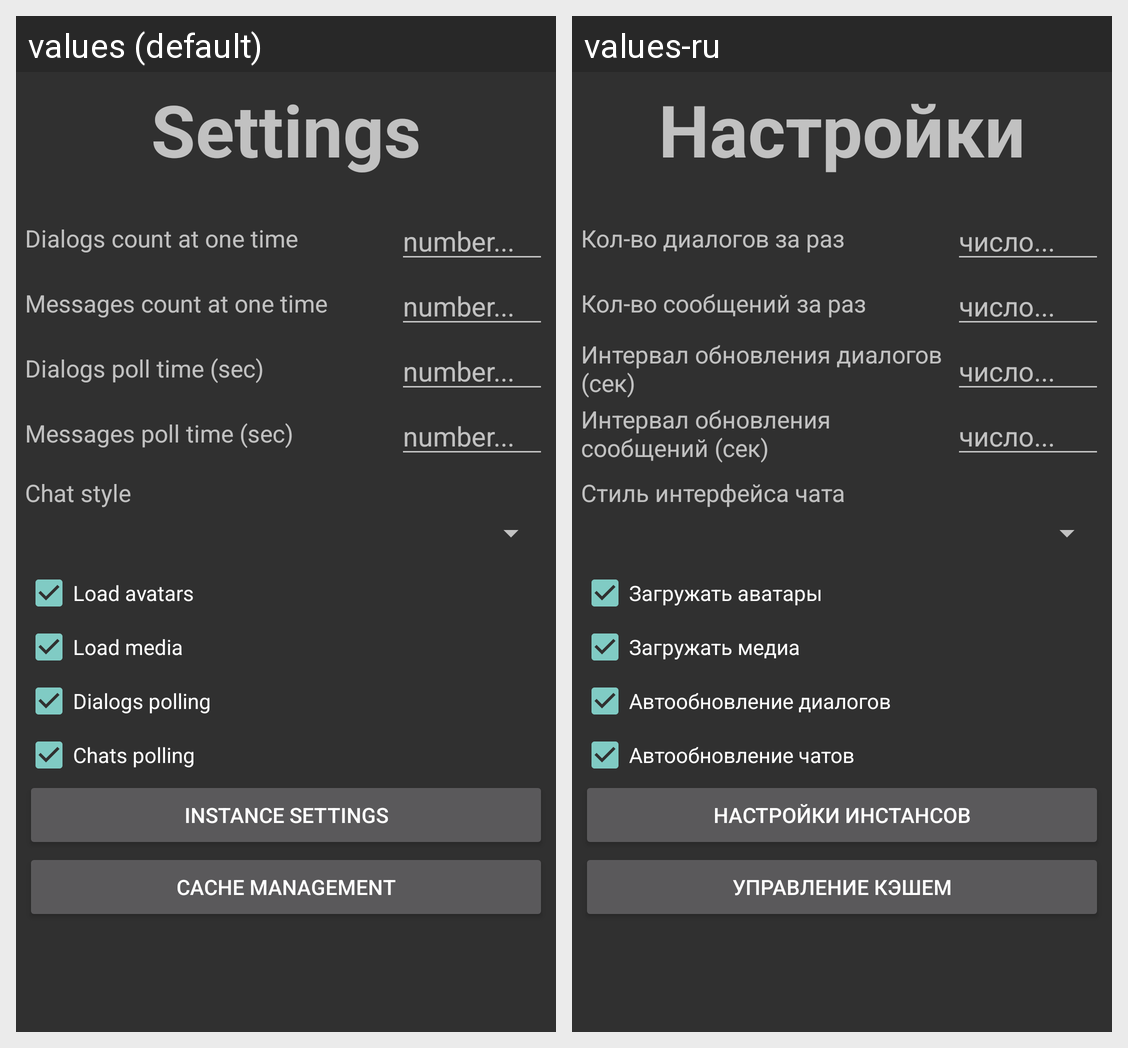

The Android screen above is rendered under two locales of the same app. Produce the string resources it draws, with the default and per-locale values.
Android screen res/layout/settings.xml rendered under 2 locales, left to right: values (default), values-ru. Device: Nexus 5 (rendered at 1080×1920; each locale shown at half size, 540×960, under a caption strip naming it); theme AppTheme.
Strings drawn on this screen, with the default value and each locale's value (text and hints the layout hard-codes, and strings that could not be matched under every locale, appear in the picture but are not listed):

settings_title
  values: Settings
  values-ru: Настройки

settings_dialogs_count
  values: Dialogs count at one time
  values-ru: Кол-во диалогов за раз

hint_number
  values: number...
  values-ru: число...

settings_messages_count
  values: Messages count at one time
  values-ru: Кол-во сообщений за раз

settings_dialogs_poll_time
  values: Dialogs poll time (sec)
  values-ru: Интервал обновления диалогов (сек)

settings_messages_poll_time
  values: Messages poll time (sec)
  values-ru: Интервал обновления сообщений (сек)

settings_chat_style
  values: Chat style
  values-ru: Стиль интерфейса чата

settings_load_avatars
  values: Load avatars
  values-ru: Загружать аватары

settings_load_media
  values: Load media
  values-ru: Загружать медиа

settings_dialogs_polling
  values: Dialogs polling
  values-ru: Автообновление диалогов

settings_chats_polling
  values: Chats polling
  values-ru: Автообновление чатов

settings_instance_settings
  values: Instance settings
  values-ru: Настройки инстансов

settings_cache_management
  values: Cache management
  values-ru: Управление кэшем
